5-way image classification set "CNN classification of sugracane diseases" from GitHub (Shabinaja/roboflow-sugarcane-diseases); label vocabulary: healthy, red rot, ring spot, rust, smut.

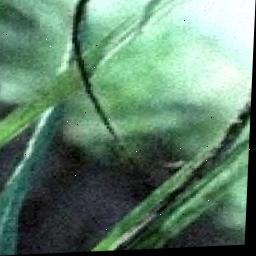
Label: smut

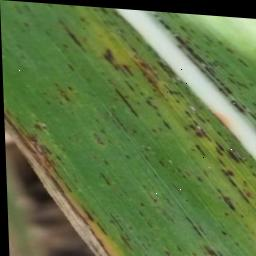
Label: rust

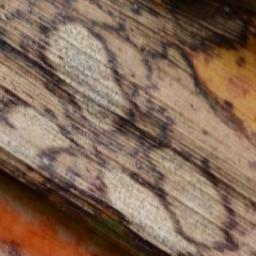
Label: ring spot

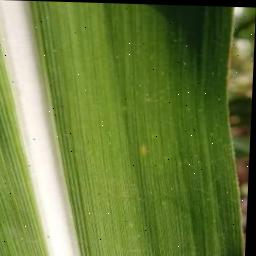
Label: healthy

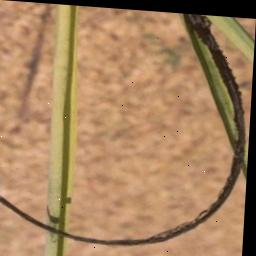
Label: smut

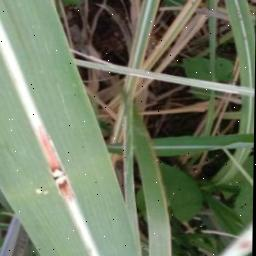
Label: red rot
